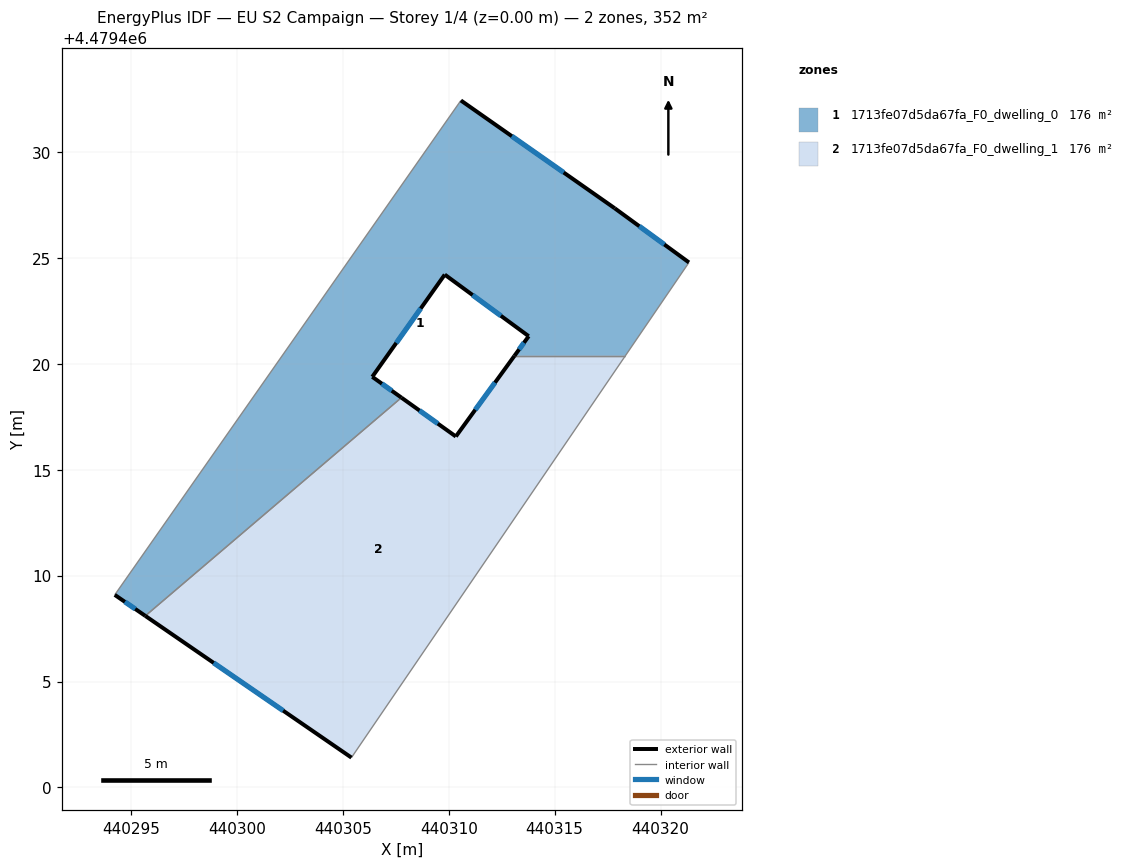
=== STOREY PLAN SPEC (per zone: floor XY polygon, exterior-wall plan segments, windows/doors) ===
zone 1: 1713fe07d5da67fa_F0_dwelling_0  (175.7 m²)
  floor: (440317.83, 4479427.34) (440321.34, 4479424.78) (440318.34, 4479420.37) (440313.10, 4479420.37) (440313.78, 4479421.30) (440309.81, 4479424.21) (440306.39, 4479419.38) (440307.77, 4479418.40) (440295.68, 4479408.10) (440294.24, 4479409.09) (440310.57, 4479432.43)
  exterior wall: (440313.78, 4479421.30) – (440313.10, 4479420.37)  [1.1 m]
    window: (440313.55, 4479420.99) – (440313.32, 4479420.68)  [0.4 m²]
  exterior wall: (440309.81, 4479424.21) – (440313.78, 4479421.30)  [4.9 m]
    window: (440311.13, 4479423.24) – (440312.46, 4479422.26)  [1.7 m²]
  exterior wall: (440306.39, 4479419.38) – (440309.81, 4479424.21)  [5.9 m]
    window: (440307.53, 4479420.98) – (440308.68, 4479422.61)  [2.0 m²]
  exterior wall: (440307.77, 4479418.40) – (440306.39, 4479419.38)  [1.7 m]
    window: (440307.31, 4479418.73) – (440306.85, 4479419.06)  [0.6 m²]
  exterior wall: (440294.24, 4479409.09) – (440295.68, 4479408.10)  [1.8 m]
    window: (440294.71, 4479408.76) – (440295.20, 4479408.43)  [0.6 m²]
  exterior wall: (440317.83, 4479427.34) – (440310.57, 4479432.43)  [8.9 m]
    window: (440315.43, 4479429.03) – (440312.98, 4479430.74)  [3.0 m²]
  exterior wall: (440321.34, 4479424.78) – (440317.83, 4479427.34)  [4.3 m]
    window: (440320.18, 4479425.63) – (440319.00, 4479426.49)  [1.5 m²]
  interior walls: 4
zone 2: 1713fe07d5da67fa_F0_dwelling_1  (175.8 m²)
  floor: (440318.34, 4479420.37) (440305.41, 4479401.41) (440295.68, 4479408.10) (440307.77, 4479418.40) (440310.34, 4479416.57) (440313.10, 4479420.37)
  exterior wall: (440310.34, 4479416.57) – (440307.77, 4479418.40)  [3.2 m]
    window: (440309.49, 4479417.18) – (440308.62, 4479417.79)  [1.1 m²]
  exterior wall: (440313.10, 4479420.37) – (440310.34, 4479416.57)  [4.7 m]
    window: (440312.18, 4479419.11) – (440311.25, 4479417.83)  [1.6 m²]
  exterior wall: (440295.68, 4479408.10) – (440305.41, 4479401.41)  [11.8 m]
    window: (440298.90, 4479405.88) – (440302.18, 4479403.63)  [4.0 m²]
  interior walls: 3

=== DERIVED (storey summary) ===
Building: EU S2 Campaign
Storey: 1 of 4  (floor level z = 0.00 m)
Storey gross floor area: 351.5 m²
Zones on this storey: 2
  - 1713fe07d5da67fa_F0_dwelling_0: floor 175.7 m²; exterior wall 28.6 m (85.9 m²); 7 window(s) 9.8 m²; WWR 11.4%
  - 1713fe07d5da67fa_F0_dwelling_1: floor 175.8 m²; exterior wall 19.7 m (59.0 m²); 3 window(s) 6.7 m²; WWR 11.4%
Zone adjacency (shared interzone walls):
  - 1713fe07d5da67fa_F0_dwelling_0 ↔ 1713fe07d5da67fa_F0_dwelling_1